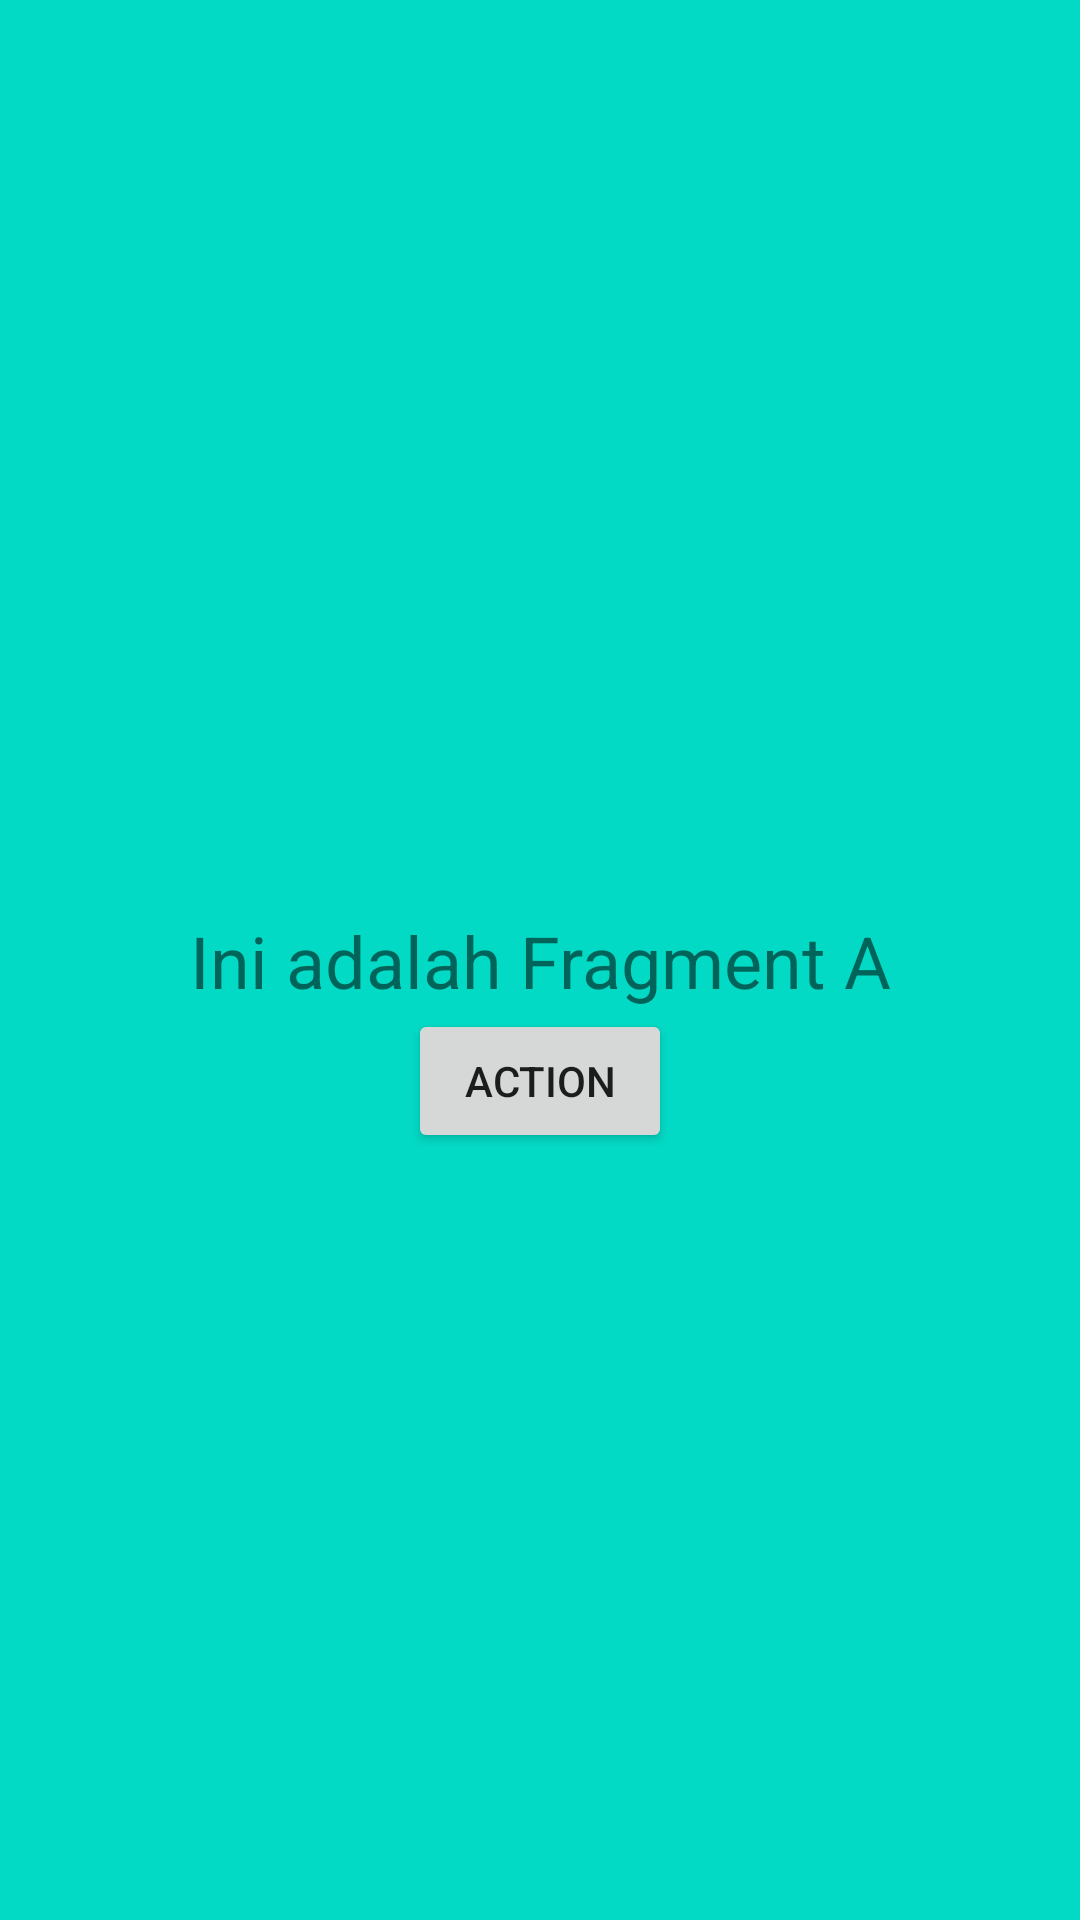

Layout XML and referenced resources for this Android screen:
<!-- AndroidManifest.xml: application theme Theme.GLIAcademySampleProject -->
<!-- res/layout/fragment_a.xml -->
<?xml version="1.0" encoding="utf-8"?>
<androidx.constraintlayout.widget.ConstraintLayout xmlns:android="http://schemas.android.com/apk/res/android"
    android:layout_width="match_parent"
    android:layout_height="match_parent"
    xmlns:app="http://schemas.android.com/apk/res-auto"
    android:background="@color/teal_200"
    >

  <TextView
      android:id="@+id/tv_page"
      android:layout_width="wrap_content"
      android:layout_height="wrap_content"
      android:text="Ini adalah Fragment A"
      android:textSize="24sp"
      app:layout_constraintTop_toTopOf="parent"
      app:layout_constraintStart_toStartOf="parent"
      app:layout_constraintEnd_toEndOf="parent"
      app:layout_constraintBottom_toBottomOf="parent"/>

  <Button
      android:id="@+id/btn_action"
      android:layout_width="wrap_content"
      android:layout_height="wrap_content"
      android:text="Action"
      app:layout_constraintTop_toBottomOf="@id/tv_page"
      app:layout_constraintStart_toStartOf="parent"
      app:layout_constraintEnd_toEndOf="parent"/>
</androidx.constraintlayout.widget.ConstraintLayout>
<!-- resources referenced by this layout -->
<resources>
  <color name="teal_200">#FF03DAC5</color>
  <style name="Theme.GLIAcademySampleProject" parent="Theme.MaterialComponents.DayNight.DarkActionBar">
      
      <item name="colorPrimary">@color/purple_500</item>
      <item name="colorPrimaryVariant">@color/purple_700</item>
      <item name="colorOnPrimary">@color/white</item>
      
      <item name="colorSecondary">@color/teal_200</item>
      <item name="colorSecondaryVariant">@color/teal_700</item>
      <item name="colorOnSecondary">@color/black</item>
      
      <item name="android:statusBarColor">?attr/colorPrimaryVariant</item>
      
    </style>
  <color name="purple_500">#FF6200EE</color>
  <color name="purple_700">#FF3700B3</color>
  <color name="white">#FFFFFFFF</color>
  <color name="teal_700">#FF018786</color>
  <color name="black">#FF000000</color>
</resources>
